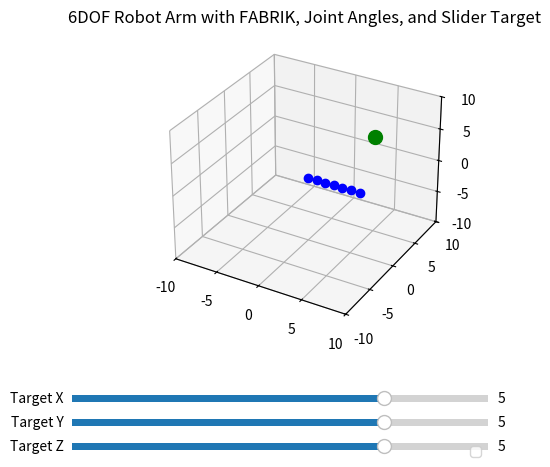

Write Python code to recreate this figure.
import numpy as np
import matplotlib.pyplot as plt
from mpl_toolkits.mplot3d import Axes3D, proj3d
from matplotlib.widgets import Slider
import matplotlib.animation as animation

# ---------------------------
# Soft Robot 3D Class for a 6DOF Robot Arm
# ---------------------------
class SoftRobot3D:
    def __init__(self, base, segment_lengths):
        self.base = np.array(base, dtype=float)
        self.segment_lengths = np.array(segment_lengths, dtype=float)
        self.num_segments = len(segment_lengths)  # For 6DOF: 6 segments => 7 joints
        self.points = self._initialize_points()
        self.velocities = np.zeros_like(self.points)
        self.damping = 0.98
        # Gravity vector (scaled for simulation speed)
        self.gravity = np.array([0, -9.81, 0], dtype=float) * 0.1
        # Stretch limits (allow 80% to 120% of the nominal segment length)
        self.min_factor = 0.8
        self.max_factor = 1.2

    def _initialize_points(self):
        # Initialize a straight configuration along the x-axis
        points = [self.base.copy()]
        for length in self.segment_lengths:
            points.append(points[-1] + np.array([length, 0, 0]))
        return np.array(points)

    def apply_physics(self, dt):
        # Update velocities (for all joints except the fixed base) with gravity
        for i in range(1, self.num_segments + 1):
            self.velocities[i] += self.gravity * dt
        self.points[1:] += self.velocities[1:] * dt
        self.velocities *= self.damping
        self.points[0] = self.base  # Ensure the base stays fixed

    def solve_constraints(self, target, iterations=5):
        """
        FABRIK-style iterative solver:
          - Force the end effector (last joint) to the target.
          - Perform a backward pass to adjust joints from the end toward the base.
          - Perform a forward pass from the base back to the end.
          - Clamp each segment's length within [0.8L, 1.2L].
        """
        target = np.array(target, dtype=float)
        self.points[-1] = target.copy()
        for _ in range(iterations):
            # Backward Reaching
            for i in range(self.num_segments, 0, -1):
                r = np.linalg.norm(self.points[i] - self.points[i-1])
                if r == 0:
                    continue
                L_nominal = self.segment_lengths[i-1]
                L_min = L_nominal * self.min_factor
                L_max = L_nominal * self.max_factor
                lam = L_nominal / r
                if r < L_min:
                    lam = L_min / r
                elif r > L_max:
                    lam = L_max / r
                self.points[i-1] = self.points[i] + (self.points[i-1] - self.points[i]) * lam
            # Forward Reaching
            self.points[0] = self.base
            for i in range(self.num_segments):
                r = np.linalg.norm(self.points[i+1] - self.points[i])
                if r == 0:
                    continue
                L_nominal = self.segment_lengths[i]
                L_min = L_nominal * self.min_factor
                L_max = L_nominal * self.max_factor
                lam = L_nominal / r
                if r < L_min:
                    lam = L_min / r
                elif r > L_max:
                    lam = L_max / r
                self.points[i+1] = self.points[i] + (self.points[i+1] - self.points[i]) * lam

    def update(self, target, dt):
        self.apply_physics(dt)
        self.solve_constraints(target, iterations=5)

def compute_joint_angles(points):
    """
    Compute bending angles (in degrees) between consecutive segments.
    For a 6DOF robot (7 points), returns 5 angles.
    """
    angles = []
    for i in range(1, len(points)-1):
        v1 = points[i] - points[i-1]
        v2 = points[i+1] - points[i]
        norm1 = np.linalg.norm(v1)
        norm2 = np.linalg.norm(v2)
        if norm1 == 0 or norm2 == 0:
            angle = 0
        else:
            dot = np.dot(v1, v2)
            cos_angle = np.clip(dot / (norm1 * norm2), -1, 1)
            angle = np.arccos(cos_angle)
        angles.append(angle * 180 / np.pi)
    return angles

# ---------------------------
# Global Simulation Setup
# ---------------------------
base_position = [0, 0, 0]
segment_lengths = [1, 1, 1, 1, 1, 1]  # 6 segments for a 6DOF arm
robot = SoftRobot3D(base_position, segment_lengths)
target = np.array([5, 5, 5], dtype=float)

# ---------------------------
# Set Up the 3D Plot and Slider Widgets
# ---------------------------
fig = plt.figure()
ax = fig.add_subplot(111, projection='3d')
# Adjust the bottom to make space for sliders
fig.subplots_adjust(bottom=0.25)

ax.set_xlim(-10, 10)
ax.set_ylim(-10, 10)
ax.set_zlim(-10, 10)
ax.set_title("6DOF Robot Arm with FABRIK, Joint Angles, and Slider Target")

# Plot objects: the robot arm line, target marker, and joint angle text.
line, = ax.plot(robot.points[:, 0], robot.points[:, 1], robot.points[:, 2],
                'bo-', label="Robot Arm")
target_scatter = ax.scatter([target[0]], [target[1]], [target[2]],
                            c='green', s=100, label="Target")
angle_text = ax.text2D(0.05, 0.95, "", transform=ax.transAxes,
                       fontsize=10, color='blue')

# Create slider axes for target X, Y, and Z coordinates.
ax_slider_x = fig.add_axes([0.15, 0.10, 0.65, 0.03])
ax_slider_y = fig.add_axes([0.15, 0.05, 0.65, 0.03])
ax_slider_z = fig.add_axes([0.15, 0.00, 0.65, 0.03])

slider_x = Slider(ax_slider_x, 'Target X', -10, 10, valinit=target[0])
slider_y = Slider(ax_slider_y, 'Target Y', -10, 10, valinit=target[1])
slider_z = Slider(ax_slider_z, 'Target Z', -10, 10, valinit=target[2])

def update_target(val):
    target[0] = slider_x.val
    target[1] = slider_y.val
    target[2] = slider_z.val

# Connect the slider update events.
slider_x.on_changed(update_target)
slider_y.on_changed(update_target)
slider_z.on_changed(update_target)

# ---------------------------
# Animation Update Function
# ---------------------------
def animate(frame):
    dt = 0.05
    robot.update(target, dt)
    xs, ys, zs = robot.points[:, 0], robot.points[:, 1], robot.points[:, 2]
    # Update the robot arm line.
    line.set_data(xs, ys)
    line.set_3d_properties(zs)
    # Update the target marker.
    target_scatter._offsets3d = ([target[0]], [target[1]], [target[2]])
    # Compute joint angles between segments.
    angles = compute_joint_angles(robot.points)
    text_str = "Joint Angles (deg): " + ", ".join(["{:.1f}".format(a) for a in angles])
    angle_text.set_text(text_str)
    return line, target_scatter, angle_text

ani = animation.FuncAnimation(fig, animate, interval=50, cache_frame_data=False, save_count=200)

plt.legend()
plt.show()
